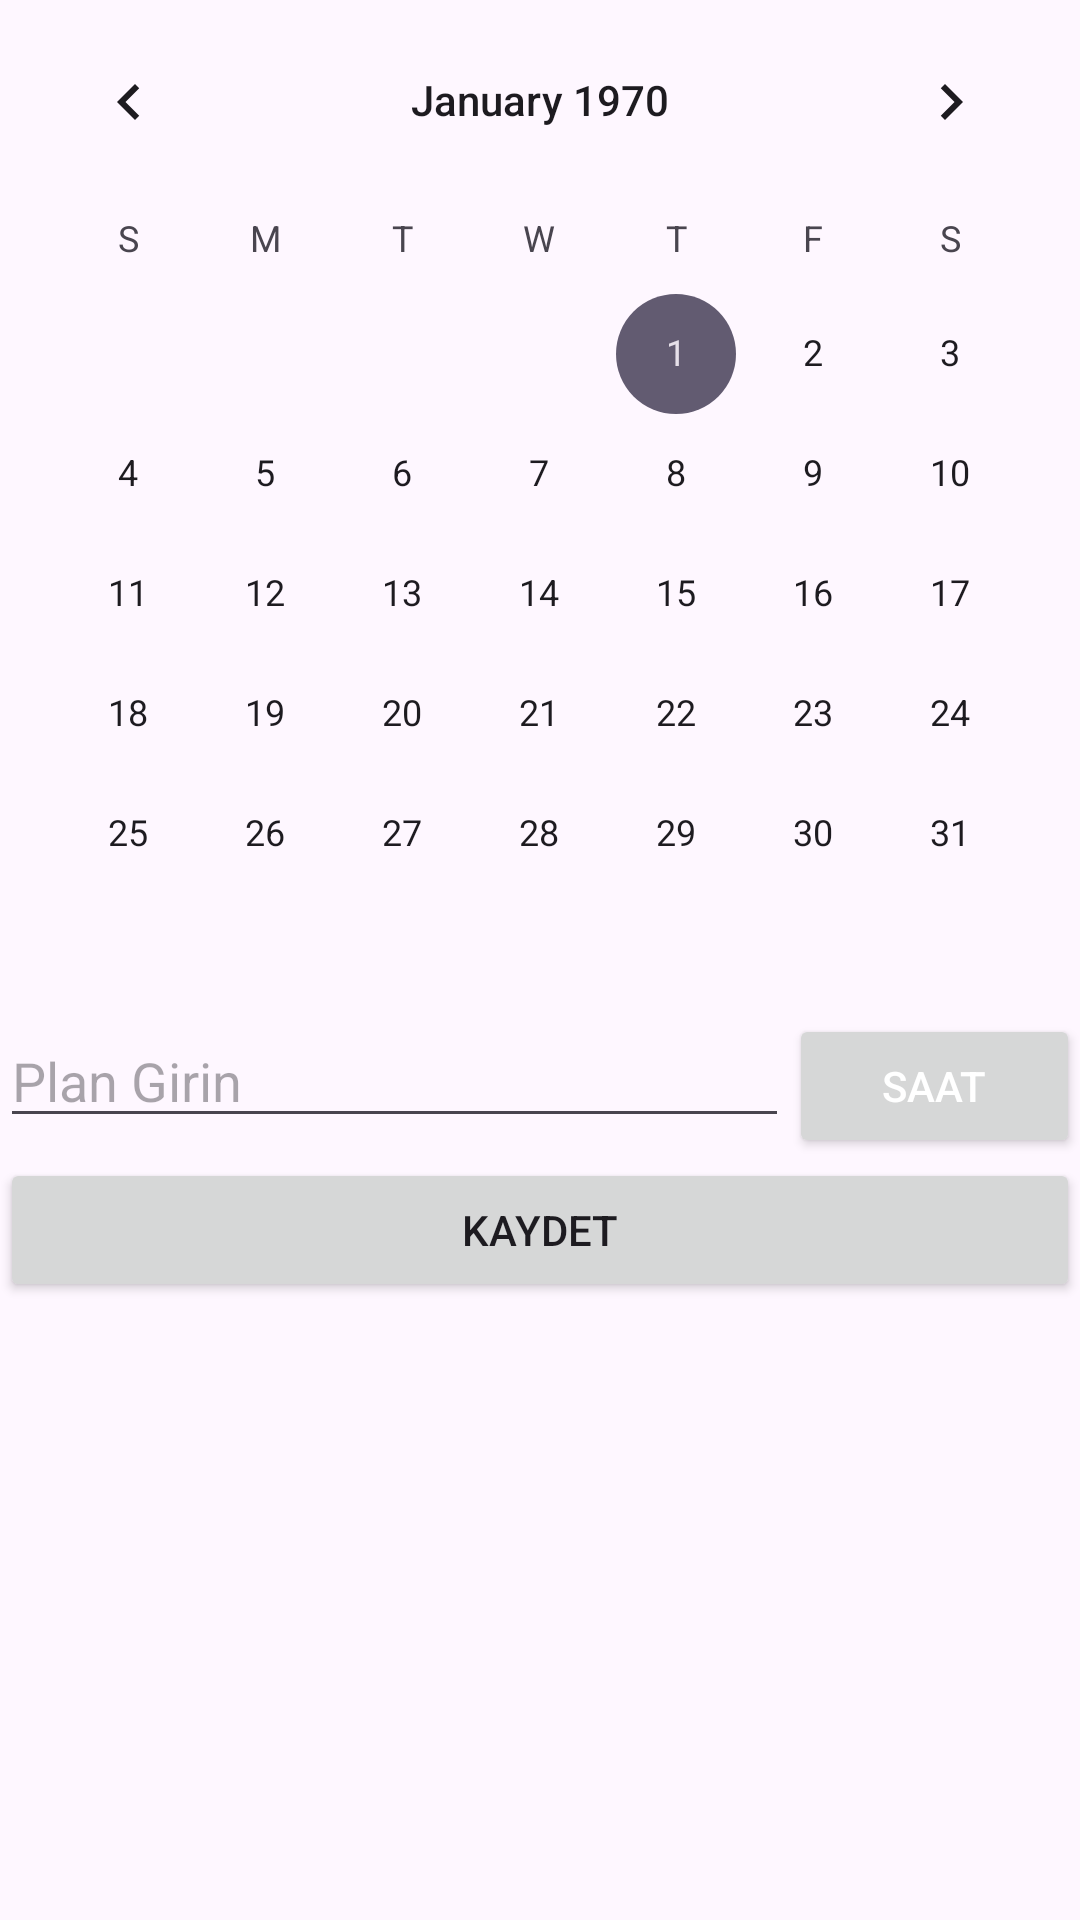

Android layout source for this screen:
<!-- AndroidManifest.xml: application theme Theme.TakvimNotHaziran -->
<!-- res/layout/activity_not_ekle.xml -->
<?xml version="1.0" encoding="utf-8"?>
<LinearLayout
    xmlns:android="http://schemas.android.com/apk/res/android"
    xmlns:app="http://schemas.android.com/apk/res-auto"
    xmlns:tools="http://schemas.android.com/tools"
    android:layout_width="match_parent"
    android:layout_height="match_parent"
    android:orientation="vertical"
    tools:context=".notEkle">


    <CalendarView
        android:id="@+id/takvim"
        android:layout_width="match_parent"
        android:layout_height="wrap_content"></CalendarView>

    <LinearLayout
        android:layout_width="match_parent"
        android:layout_height="wrap_content"
        android:orientation="horizontal">
        <EditText
            android:id="@+id/edt_aktivite"
            android:layout_width="wrap_content"
            android:layout_height="wrap_content"
            android:layout_weight="20"
            android:hint="Plan Girin"></EditText>

    <Button
        android:id="@+id/btn_saat"
        android:layout_width="wrap_content"
        android:layout_height="wrap_content"
        android:onClick="popTimePicker"
        android:text="Saat"
        android:layout_weight="1"
        android:textColor="@color/white"></Button>
        </LinearLayout>

    <Button
        android:id="@+id/btn_kaydet"
        android:layout_width="match_parent"
        android:layout_height="wrap_content"
        android:onClick="Kaydet"
        android:text="Kaydet"></Button>

</LinearLayout>
<!-- resources referenced by this layout -->
<resources>
  <style name="Theme.TakvimNotHaziran" parent="Base.Theme.TakvimNotHaziran" />
  <style name="Base.Theme.TakvimNotHaziran" parent="Theme.Material3.DayNight.NoActionBar">
          
          
      </style>
  <!-- not gathered from this repository: default colours our renderer supplied (Android Studio template values) -->
  <color name="white">#FFFFFFFF</color>
</resources>
